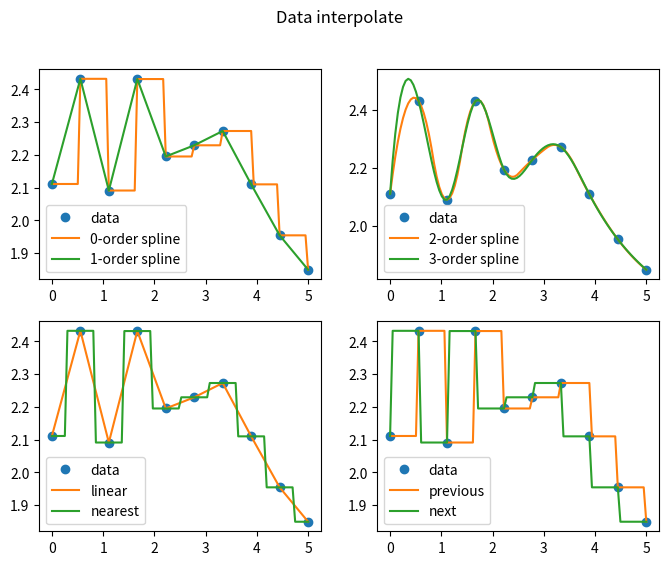

Here is the Python script that generated this plot:
# mathmodel24_v1.py
# Demo24 of mathematical modLSing algorithm
# Demo of interpolate with Scipy.interpolate
# [redacted]
# Crated：2021-08-01

# 2. 一维插值方法(内插)比较
import numpy as np
import matplotlib.pyplot as plt  # 导入 Matplotlib 工具包
from scipy.interpolate import interp1d  # 导入 scipy 中的一维插值工具 interp1d

# 生成已知数据点集 (x,y)，需插值的数据点集 xnew
np.random.seed(5)
x = np.linspace(0, 5, 10)  # 生成已知数据点集的 x
y = np.cos(x/10)*2 + 0.5*np.random.rand(10)  # 生成已知数据点集的 y
xnew = np.linspace(0, 5, 100)  # 指定需插值的数据点集 xnew

# 使用不同插值方法，由给定数据点集 (x,y) 求插值函数 fx
f1 = interp1d(x, y, kind="linear")  # 线性插值
f2 = interp1d(x, y, kind="zero")  # 零阶样条插值
f3 = interp1d(x, y, kind="slinear")  # 一次样条插值
f4 = interp1d(x, y, kind="quadratic")  # 二次样条插值
f5 = interp1d(x, y, kind="cubic")  # 三次样条插值
f6 = interp1d(x, y, kind="nearest")  # 临近点插值，向下舍入
# f7 = interp1d(x, y, kind="nearest-up")  # 临近点插值，向上舍入
f8 = interp1d(x, y, kind="previous")  # 前点插值
f9 = interp1d(x, y, kind="next")  # 后点插值

# 绘图
plt.figure(figsize=(8,6))
plt.suptitle("Data interpolate")  # 全局标题
plt.subplot(221)
plt.plot(x, y, "o",  label="data")  # 已知数据点
plt.plot(xnew, f2(xnew), label="0-order spline")  # 零阶样条插值
plt.plot(xnew, f3(xnew), label="1-order spline")  # 一阶样条插值
plt.legend(loc="lower left")
plt.subplot(222)
plt.plot(x, y, "o",  label="data")  # 已知数据点
plt.plot(xnew, f4(xnew), label="2-order spline")  # 二阶样条插值
plt.plot(xnew, f5(xnew), label="3-order spline")  # 三阶样条插值
plt.legend(loc="lower left")
plt.subplot(223)
plt.plot(x, y, "o",  label="data")  # 已知数据点
plt.plot(xnew, f1(xnew), label="linear")  # 线性插值
plt.plot(xnew, f6(xnew), label="nearest")  # 临近点插值，向下舍入
# plt.plot(xnew, f7(xnew), label="nearest-up")  # 临近点插值，向上舍入
plt.legend(loc="lower left")
plt.subplot(224)
plt.plot(x, y, "o",  label="data")  # 已知数据点
plt.plot(xnew, f8(xnew), label="previous")  # 前点插值
plt.plot(xnew, f9(xnew), label="next")  # 后点插值
plt.legend(loc="lower left")
plt.show()
